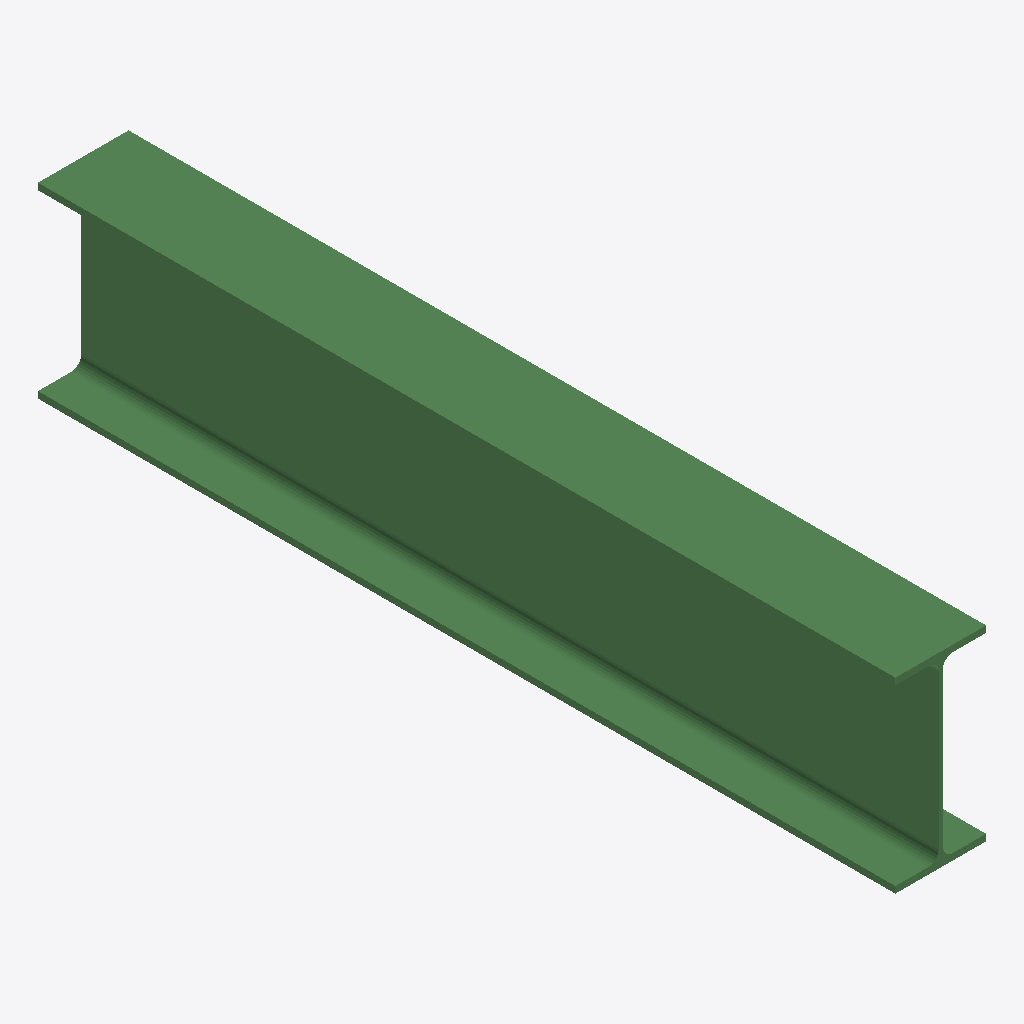
Isometric view of an IFC building model (IFC-SPF (STEP), schema IFC2X3, length unit millimetre), seen from the south-west, elements coloured by IFC class: 1 beam (green).
Extent 0.2 m × 1.5 m × 0.3 m (x, y, z). Storeys (1): Undefined at 0.00 m. Elements (1): 1 IfcBeam.

HEADER;
FILE_DESCRIPTION(('ViewDefinition[AISC_Steel_Detailing]','Option [BaseQuantities:Off]','Option [GridExport:On]','Option [Assemblies:Off]','Option [Bolts:On]','Option [Rebars:On]','Option [PourObjects:Off]','Option [Welds:On]','Option [SurfaceTreatments:On]','Option [LocationBy:0]','Option [ViewColors:Off]','Option [SectionedSpine:Off]','[2 more]'),'2;1');
FILE_NAME('b_759_Qty_3.ifc','2026-05-16T11:53:03',('GIOVANNIPC\\gcorrea'),('Structural Designer'),'IFC Database version: Work','Tekla Structures 2020 Service Pack 5, IFC Export','');
FILE_SCHEMA(('IFC2X3'));
ENDSEC;
DATA;
#37=IFCPROJECT('2G7ZFDNE16yBDU14FA92Me',#5,'Proyecto',$,$,$,$,(#11),#36);
#39=IFCSITE('2xvEzEinjBTea80yOTcujY',#5,'Obra',$,$,#38,$,$,.ELEMENT.,$,$,$,$,$);
#41=IFCBUILDING('3Wf$Ux3_L1QBily$IwAbaM',#5,'Undefined',$,$,#40,$,$,.ELEMENT.,$,$,$);
#43=IFCBUILDINGSTOREY('29hdEUCErFze9E_VIAceOd',#5,'Undefined',$,$,#42,$,$,.ELEMENT.,0.0);
#60=IFCBEAM('3Wo4BDeZ5B0fkZ8U1Wt3ap',#44,'BEAM','IPE330','IPE330',#48,#59,'IDe0c842cd-a231-4b02-9ba3-21e060dc3933');
ENDSEC;
